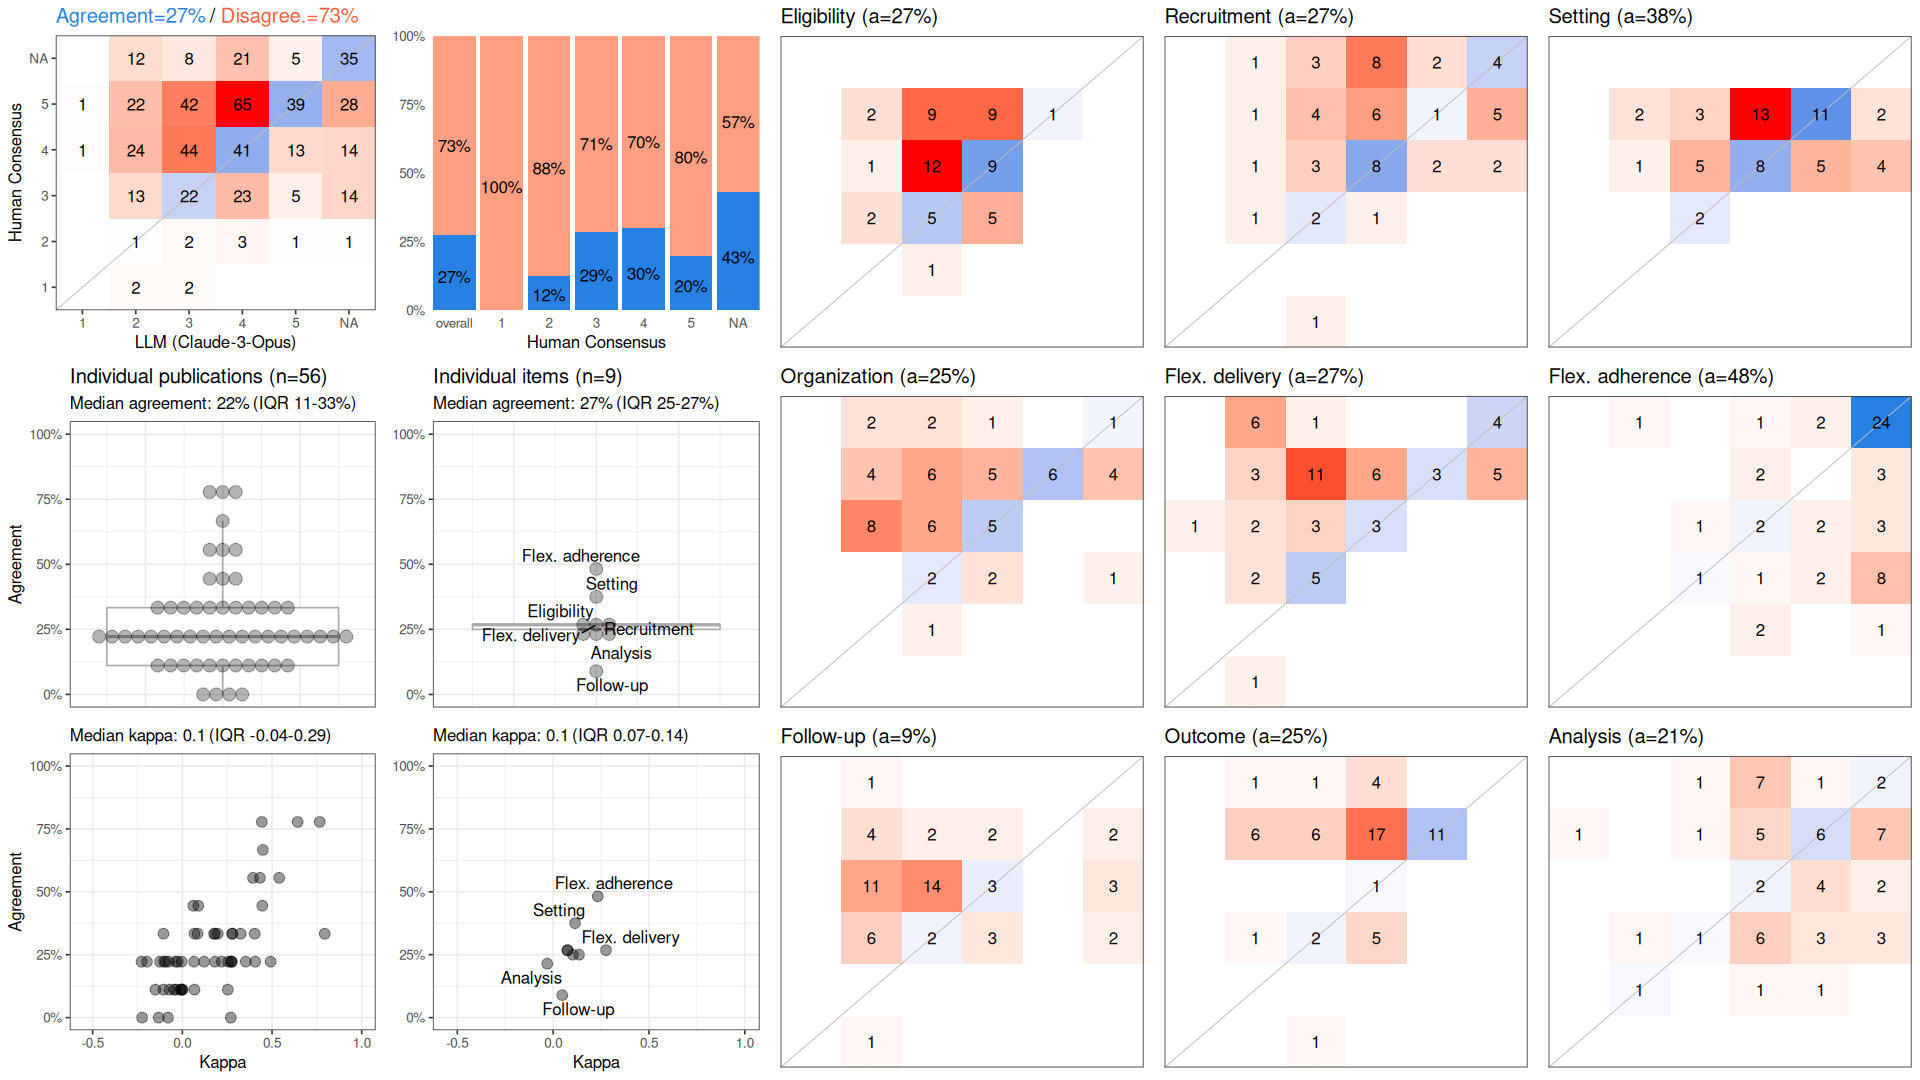

The file beside this chart, header and first rows:
, cohen_kappa_w, cohen_kappa_w_ci_low, cohen_kappa_w_ci_high, agreement, agreement_ci_low, agreement_ci_high, deferring_fraction, deferring_fraction_ci_low, deferring_fraction_ci_high
combined, 0.1762, 0.1149, 0.2519, 0.2738, 0.2302, 0.3254, 0, 0, 0
Eligibility, 0.07447, NA, NA, 0.2679, NA, NA, 0, NA, NA
Recruitment, 0.07544, NA, NA, 0.2679, NA, NA, 0, NA, NA
Setting, 0.1144, NA, NA, 0.375, NA, NA, 0, NA, NA
Organization, 0.1352, NA, NA, 0.25, NA, NA, 0, NA, NA
Flex. delivery, 0.2758, NA, NA, 0.2679, NA, NA, 0, NA, NA
Flex. adherence, 0.2328, NA, NA, 0.4821, NA, NA, 0, NA, NA
Follow-up, 0.04775, NA, NA, 0.08929, NA, NA, 0, NA, NA
Outcome, 0.1033, NA, NA, 0.25, NA, NA, 0, NA, NA
Analysis, -0.03111, NA, NA, 0.2143, NA, NA, 0, NA, NA
